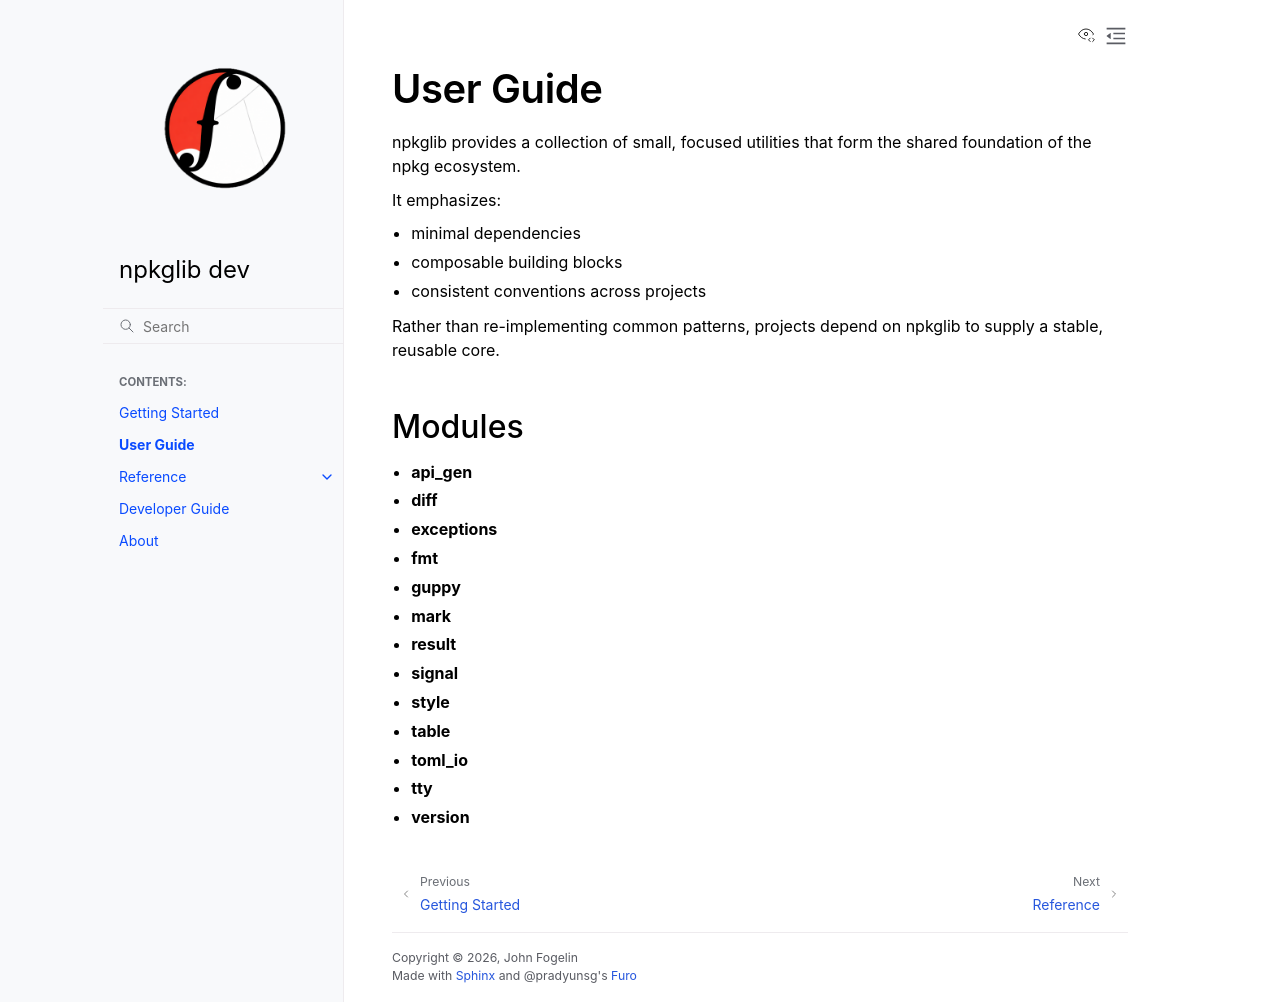

repository: tracecutter/npkglib · page: 02_user_guide/index.html · generator: sphinx

User Guide
==========

npkglib provides a collection of small, focused utilities that form the shared foundation of the npkg ecosystem.

It emphasizes:

- minimal dependencies
- composable building blocks
- consistent conventions across projects

Rather than re-implementing common patterns, projects depend on npkglib to supply a stable, reusable core.

Modules
-------

* **api_gen**
* **diff**
* **exceptions**
* **fmt**
* **guppy**
* **mark**
* **result**
* **signal**
* **style**
* **table**
* **toml_io**
* **tty**
* **version**
